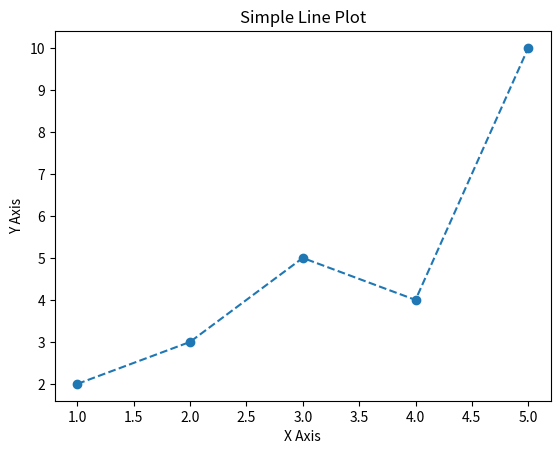
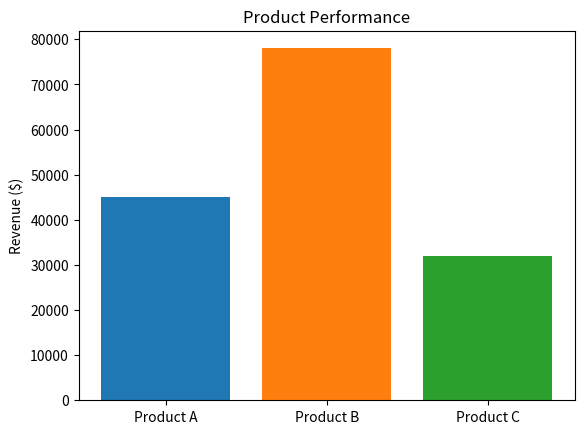
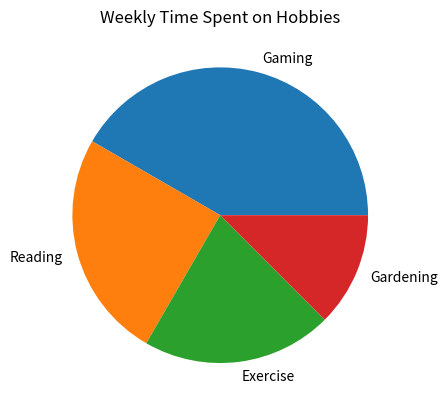

Source code (Python) for these figures, in order:
# w14 : Python - Data Visualization with Matplotlib
# line chart, bar chart, pie chart
import matplotlib.pyplot as plt

# Line chart
x = [1, 2, 3, 4, 5]
y = [2, 3, 5, 4, 10]
plt.plot(x, y, linestyle='--', marker='o')  # set line style and marker
plt.title("Simple Line Plot")
plt.xlabel("X Axis")
plt.ylabel("Y Axis")
plt.show()

# Bar chart
products = ['Product A', 'Product B', 'Product C']
revenue = [45000, 78000, 32000]
plt.bar(products, revenue, color=['#1f77b4', '#ff7f0e', '#2ca02c'])
plt.ylabel('Revenue ($)')
plt.title('Product Performance')
plt.show()

# Pie chart
hobbies = ['Gaming', 'Reading', 'Exercise', 'Gardening']
hours = [10, 6, 5, 3]
plt.pie(hours, labels=hobbies)
plt.title('Weekly Time Spent on Hobbies')
plt.show()
